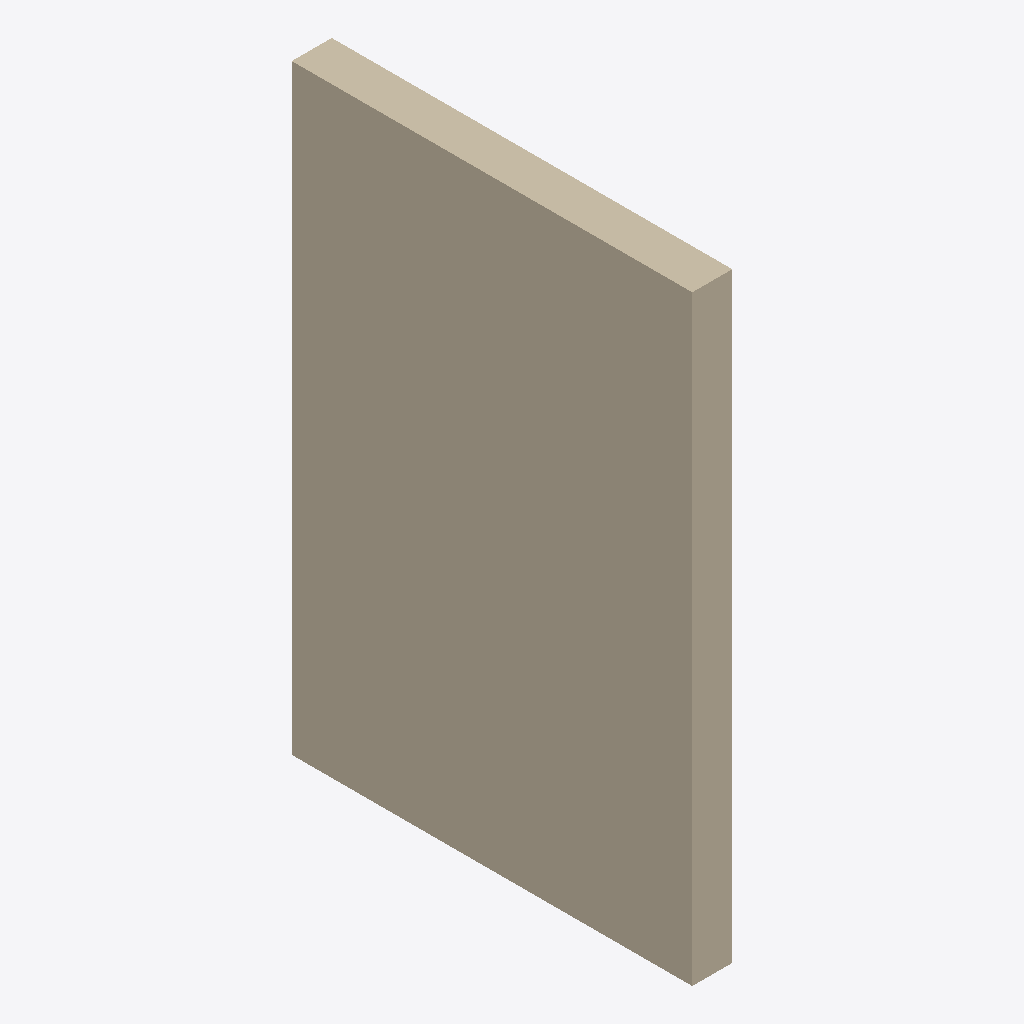
Isometric view of an IFC building model (IFC-SPF (STEP), schema IFC4, length unit millimetre), seen from the south-west, elements coloured by IFC class: 1 wall (beige).
Extent 0.2 m × 2.0 m × 3.0 m (x, y, z). Elements (1): 1 IfcWall.

HEADER;
FILE_DESCRIPTION(('ViewDefinition[DesignTransferView]'),'2;1');
FILE_NAME('/dev/null','2026-08-14T21:11:55+03:00',(''),(''),'IfcOpenShell 0.8.5','IfcOpenShell 0.8.5','Nobody');
FILE_SCHEMA(('IFC4'));
ENDSEC;
DATA;
#1=IFCPROJECT('0G9Usyv9z4uRXWWSoApTTu',$,'ClashFederatedB',$,$,$,$,(#9),#4);
#11=IFCSITE('0eiMkBSMHBGQ$kuUNbzIxJ',$,'Site',$,$,$,$,$,$,$,$,$,$,$);
#12=IFCBUILDING('216KFQ3F12xxhlgXvTFDCs',$,'Building',$,$,$,$,$,$,$,$,$);
#13=IFCBUILDINGSTOREY('1V5B5JxQTCZeTU96U5eg8M',$,'L0',$,$,$,$,$,$,$);
#17=IFCWALL('2ZkLL9U6PBuQmB83LglNMn',$,'Wall-B',$,$,#33,#34,$,$);
ENDSEC;
